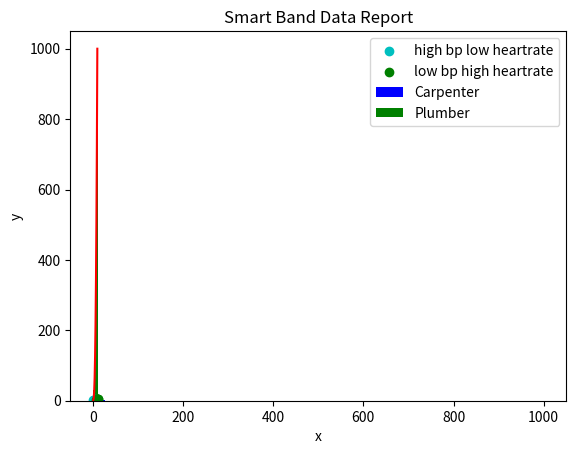

This figure's Python source:
#!/usr/bin/env python
# coding: utf-8

# In[5]:


import numpy as np 
import matplotlib.pyplot as plt 
 
# data to be plotted
x = np.arange(1, 11) 
y = x * x * x
 
# plotting
plt.title("Line graph") 
plt.xlabel("X axis") 
plt.ylabel("Y axis") 
plt.plot(x, y, color ="red") 
plt.show()


# In[6]:


plt.bar(x,y,color = 'green')
plt.show()


# In[24]:


plt.hist(x,y,color = 'blue')
plt.show()


# In[19]:


plt.bar([0.25,2.25,3.25,5.25,7.25],[300,400,200,600,700],
label="Carpenter",color='b',width=0.5)
plt.bar([0.75,1.75,2.75,3.75,4.75],[50,30,20,50,60],
label="Plumber", color='g',width=.5)
plt.legend()
plt.xlabel('Days')
plt.ylabel('Wage')
plt.title('Details')

# Print the chart
plt.show()


# In[26]:


x1 = [1, 2.5,3,4.5,5,6.5,7]
y1 = [1,2, 3, 2, 1, 3, 4]
x2=[8, 8.5, 9, 9.5, 10, 10.5, 11]
y2=[3,3.5, 3.7, 4,4.5, 5, 5.2]
plt.scatter(x1, y1, label = 'high bp low heartrate', color='c')
plt.scatter(x2,y2,label='low bp high heartrate',color='g')
plt.title('Smart Band Data Report')
plt.xlabel('x')
plt.ylabel('y')
plt.legend()

# Print the chart
plt.show()


# In[ ]:




